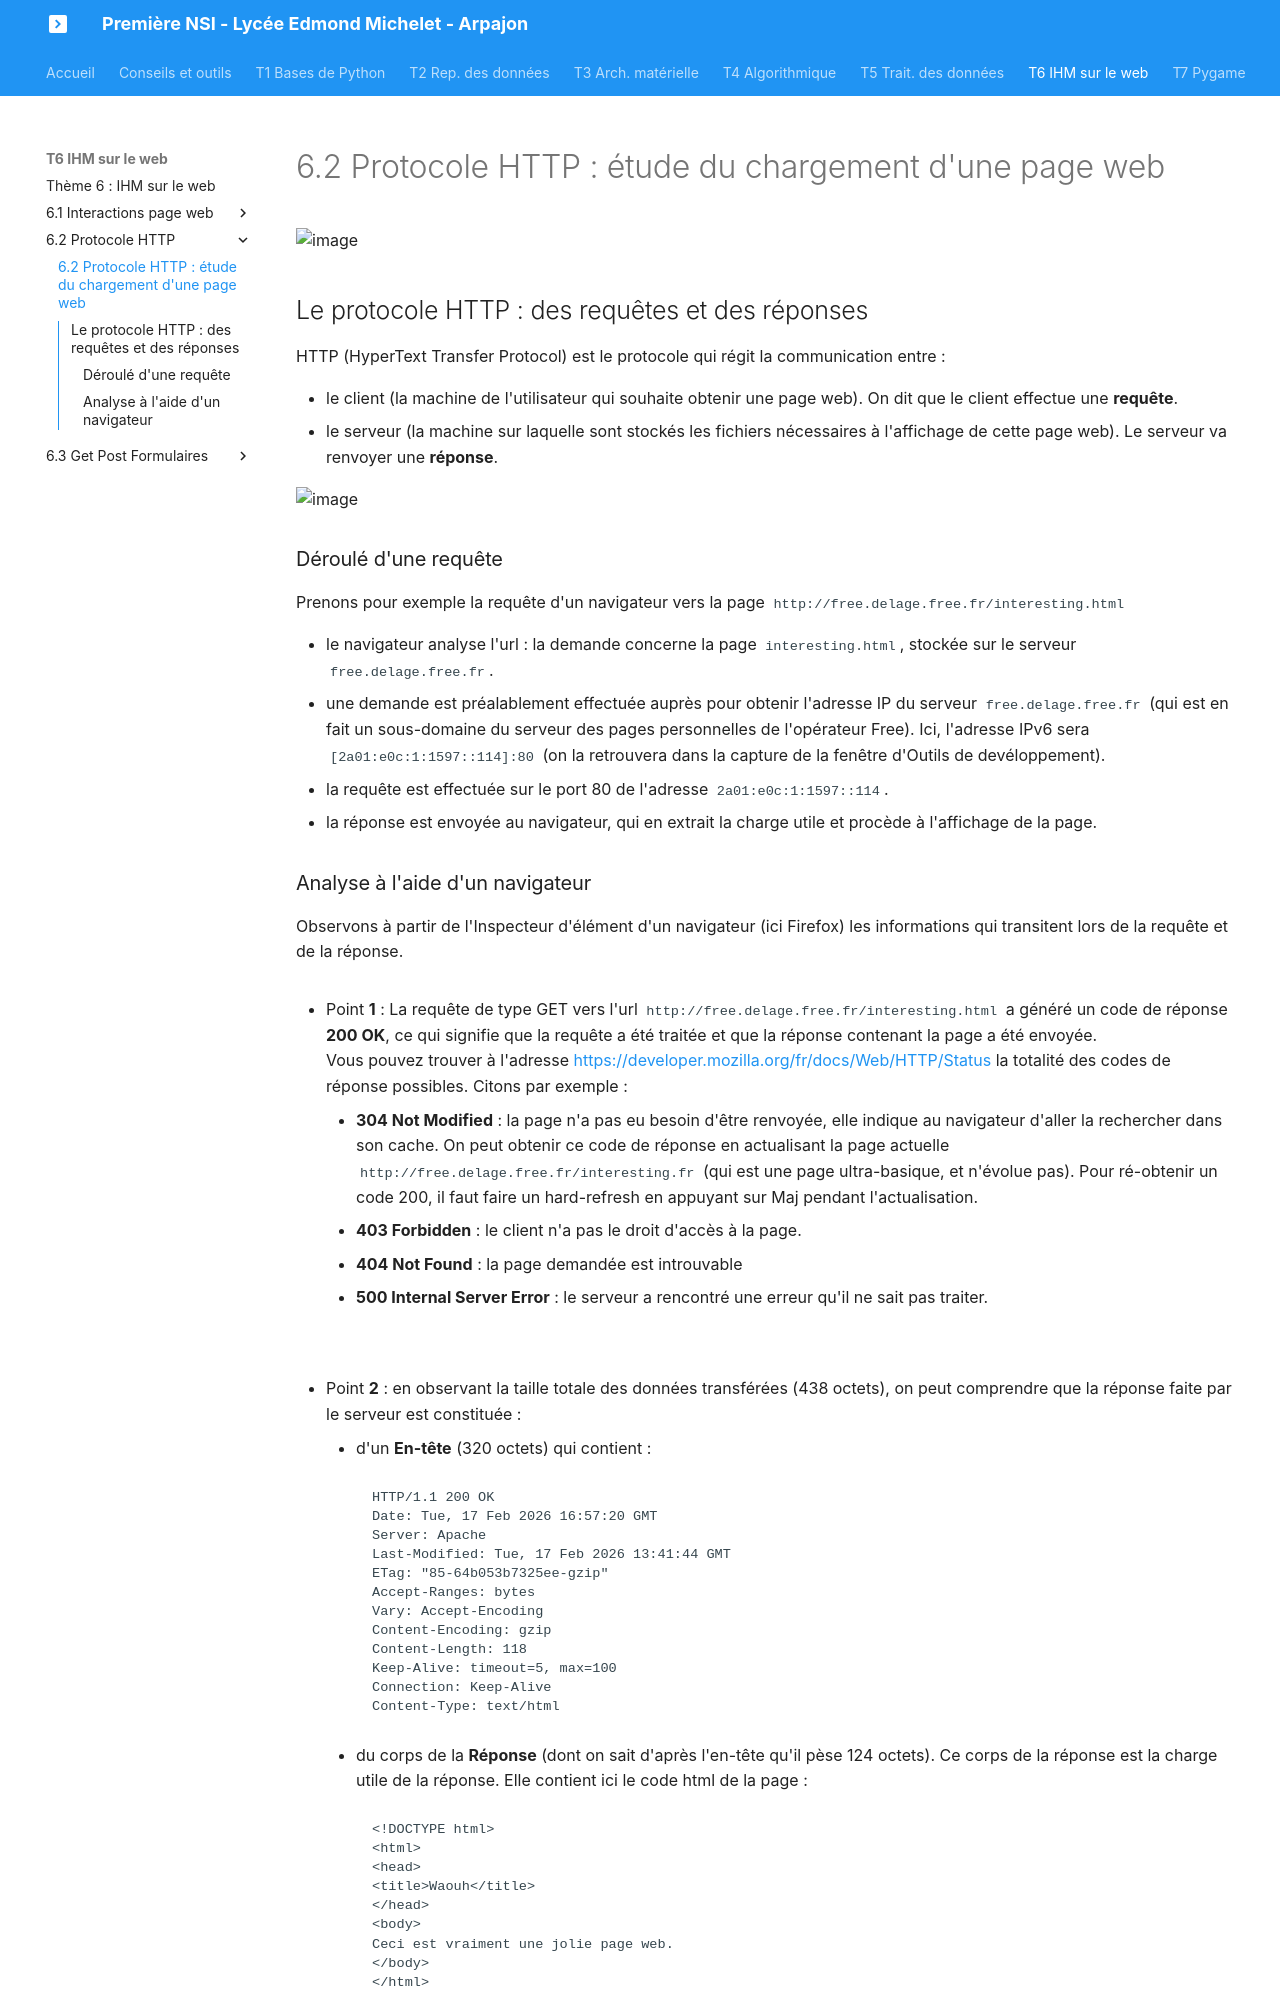

repository: nsimichelet91/1NSI · page: T6_IHM_Web/6.2_Protocole_HTTP/cours/index.html · generator: mkdocs

# 6.2 Protocole HTTP : étude du chargement d'une page web

![image](data/BO.png){: .center}

## Le protocole HTTP : des requêtes et des réponses
HTTP (HyperText Transfer Protocol) est le protocole qui régit la communication entre :  

- le client (la machine de l'utilisateur qui souhaite obtenir une page web). On dit que le client effectue une **requête**.  
- le serveur (la machine sur laquelle sont stockés les fichiers nécessaires à l'affichage de cette page web). Le serveur va renvoyer une **réponse**.
 

![image](data/requete2.png){: .center}


### Déroulé d'une requête
Prenons pour exemple la requête d'un navigateur vers la page ```http://free.delage.free.fr/interesting.html``` 

- le navigateur analyse l'url : la demande concerne la page ```interesting.html```, stockée sur le serveur ```free.delage.free.fr```.  
- une demande est préalablement effectuée auprès pour obtenir l'adresse IP du serveur ```free.delage.free.fr``` (qui est en fait un sous-domaine du serveur des pages personnelles de l'opérateur Free). Ici, l'adresse IPv6 sera ```[2a01:e0c:1:1597::114]:80``` (on la retrouvera dans la capture de la fenêtre d'Outils de devéloppement).
- la requête est effectuée sur le port 80 de l'adresse ```2a01:e0c:1:1597::114```.
- la réponse est envoyée au navigateur, qui en extrait la charge utile et procède à l'affichage de la page.
